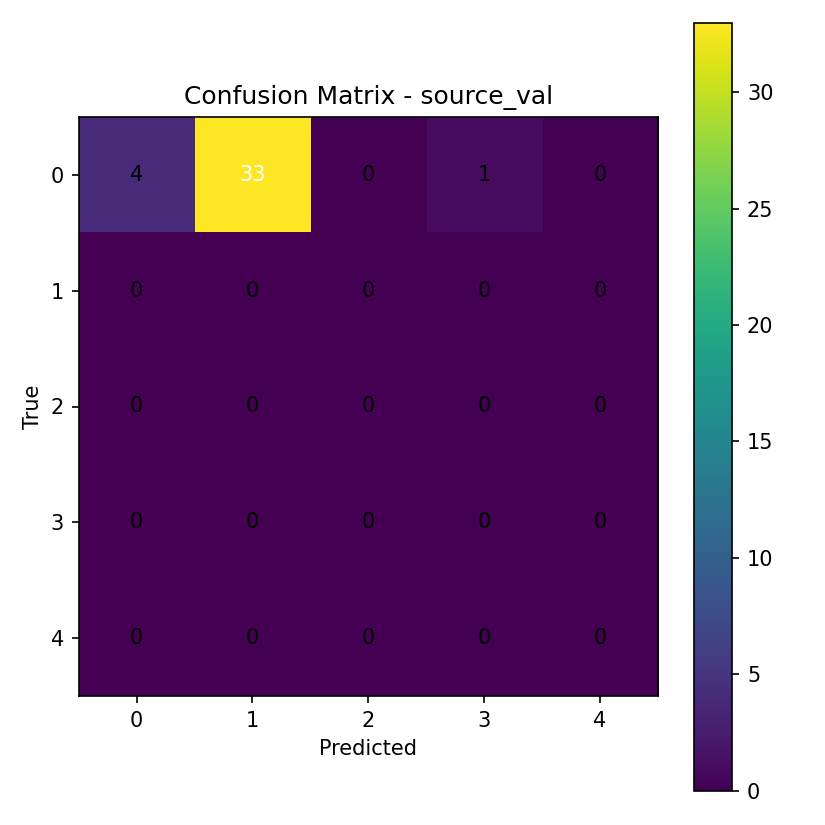

Data behind this chart, as committed beside it:
4, 33, 0, 1, 0
0, 0, 0, 0, 0
0, 0, 0, 0, 0
0, 0, 0, 0, 0
0, 0, 0, 0, 0
